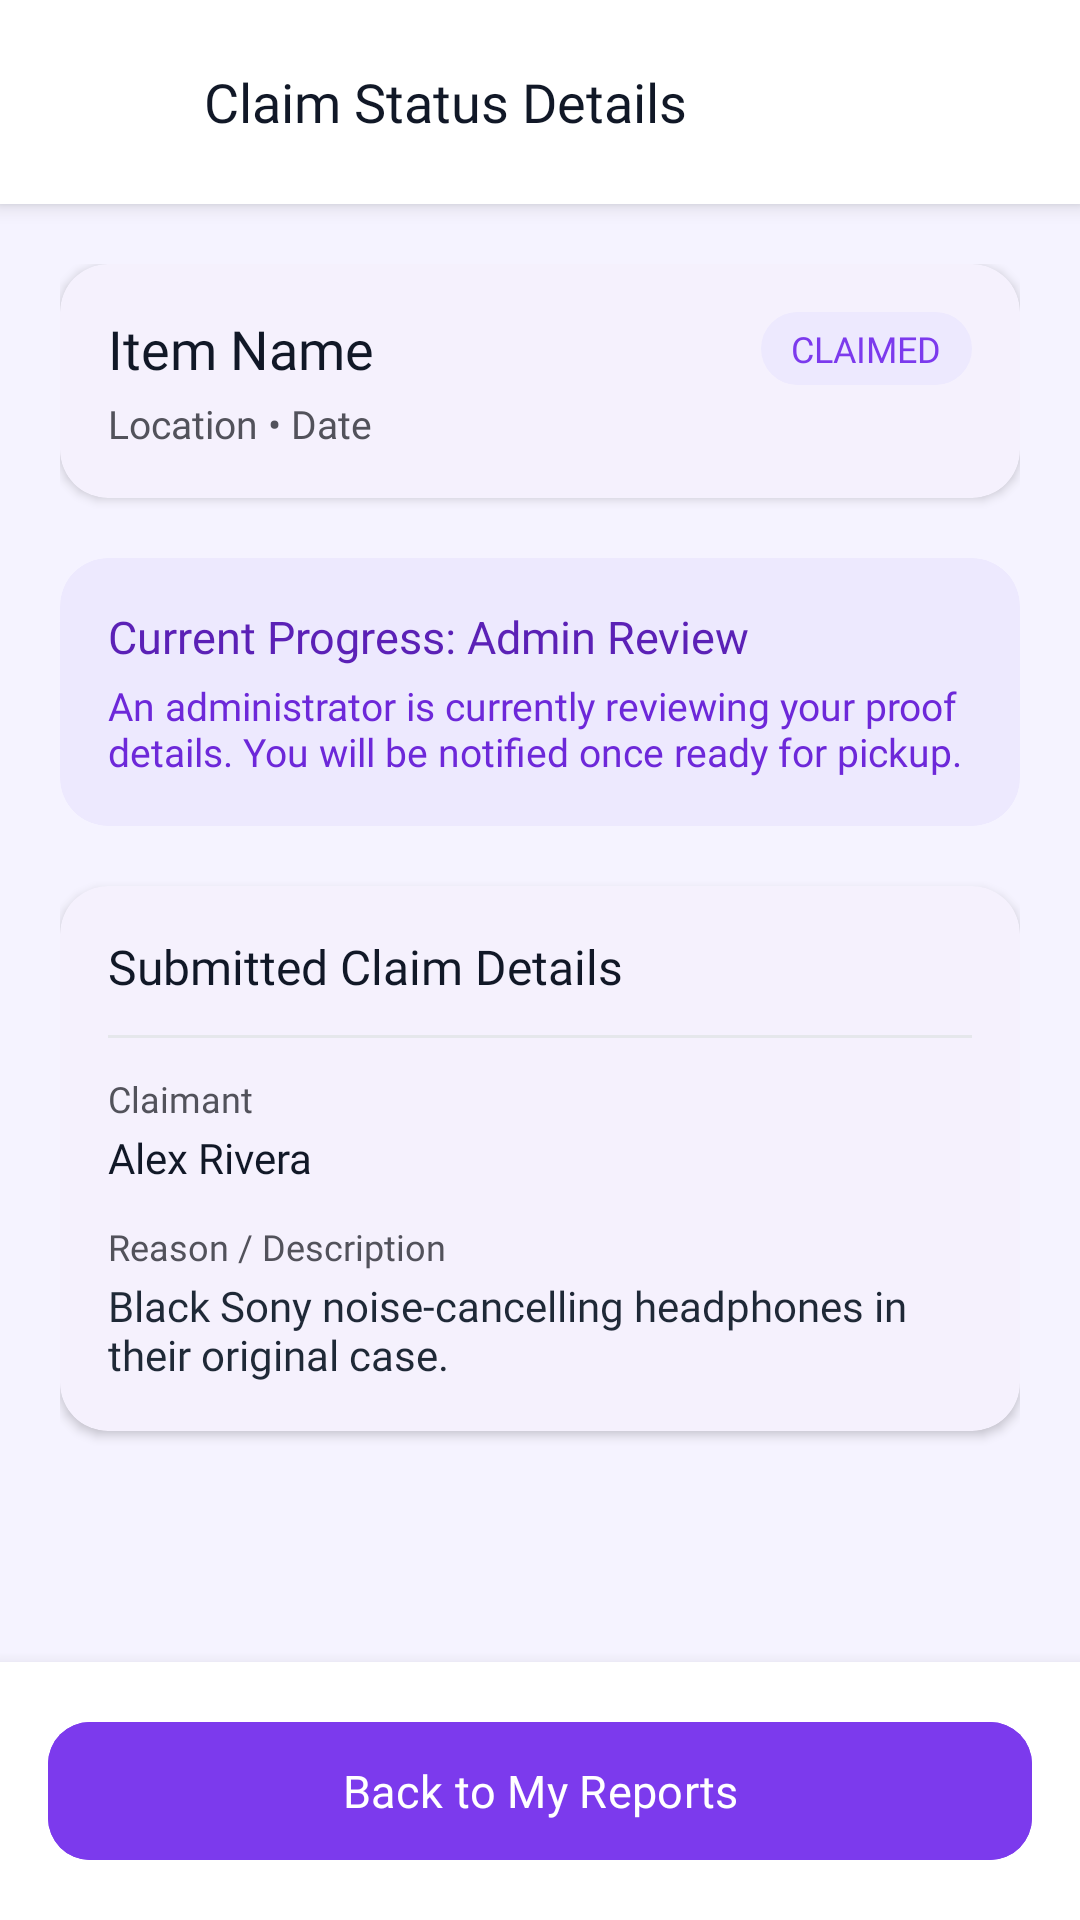

Layout XML and referenced resources for this Android screen:
<!-- AndroidManifest.xml: application theme Theme.FindIt -->
<!-- res/layout/fragment_claim_status.xml -->
<?xml version="1.0" encoding="utf-8"?>
<androidx.constraintlayout.widget.ConstraintLayout xmlns:android="http://schemas.android.com/apk/res/android"
    xmlns:app="http://schemas.android.com/apk/res-auto"
    xmlns:tools="http://schemas.android.com/tools"
    android:layout_width="match_parent"
    android:layout_height="match_parent"
    android:background="@color/violet_50">

    
    <LinearLayout
        android:id="@+id/header_bar"
        android:layout_width="match_parent"
        android:layout_height="wrap_content"
        android:background="@color/white"
        android:elevation="4dp"
        android:gravity="center_vertical"
        android:orientation="horizontal"
        android:paddingHorizontal="16dp"
        android:paddingVertical="14dp"
        app:layout_constraintTop_toTopOf="parent">

        <ImageButton
            android:id="@+id/back_button"
            android:layout_width="40dp"
            android:layout_height="40dp"
            android:background="?attr/selectableItemBackgroundBorderless"
            android:contentDescription="Back"
            android:src="@drawable/ic_back"
            app:tint="@color/gray_800" />

        <TextView
            android:layout_width="0dp"
            android:layout_height="wrap_content"
            android:layout_weight="1"
            android:fontFamily="@font/outfit_bold"
            android:paddingStart="12dp"
            android:paddingEnd="12dp"
            android:text="Claim Status Details"
            android:textColor="@color/gray_900"
            android:textSize="18sp" />
    </LinearLayout>

    <ScrollView
        android:layout_width="match_parent"
        android:layout_height="0dp"
        android:fillViewport="true"
        app:layout_constraintBottom_toTopOf="@id/button_container"
        app:layout_constraintTop_toBottomOf="@id/header_bar">

        <LinearLayout
            android:layout_width="match_parent"
            android:layout_height="wrap_content"
            android:orientation="vertical"
            android:padding="20dp">

            
            <com.google.android.material.card.MaterialCardView
                android:layout_width="match_parent"
                android:layout_height="wrap_content"
                android:layout_marginBottom="20dp"
                app:cardBackgroundColor="@color/white"
                app:cardCornerRadius="16dp"
                app:cardElevation="2dp"
                app:strokeWidth="0dp">

                <LinearLayout
                    android:layout_width="match_parent"
                    android:layout_height="wrap_content"
                    android:orientation="vertical"
                    android:padding="16dp">

                    <LinearLayout
                        android:layout_width="match_parent"
                        android:layout_height="wrap_content"
                        android:gravity="center_vertical"
                        android:orientation="horizontal">

                        <TextView
                            android:id="@+id/item_name_text"
                            android:layout_width="0dp"
                            android:layout_height="wrap_content"
                            android:layout_weight="1"
                            android:fontFamily="@font/outfit_bold"
                            android:text="Item Name"
                            android:textColor="@color/gray_900"
                            android:textSize="18sp" />

                        <TextView
                            android:id="@+id/claim_status_badge"
                            android:layout_width="wrap_content"
                            android:layout_height="wrap_content"
                            android:background="@drawable/bg_badge_violet"
                            android:fontFamily="@font/nunito_bold"
                            android:paddingHorizontal="10dp"
                            android:paddingVertical="4dp"
                            android:text="CLAIMED"
                            android:textColor="@color/violet_600"
                            android:textSize="12sp" />
                    </LinearLayout>

                    <TextView
                        android:id="@+id/item_location_text"
                        android:layout_width="wrap_content"
                        android:layout_height="wrap_content"
                        android:layout_marginTop="4dp"
                        android:fontFamily="@font/nunito_regular"
                        android:text="Location • Date"
                        android:textColor="@color/gray_500"
                        android:textSize="13sp" />
                </LinearLayout>
            </com.google.android.material.card.MaterialCardView>

            
            <com.google.android.material.card.MaterialCardView
                android:layout_width="match_parent"
                android:layout_height="wrap_content"
                android:layout_marginBottom="20dp"
                app:cardBackgroundColor="@color/violet_100"
                app:cardCornerRadius="16dp"
                app:cardElevation="0dp"
                app:strokeWidth="0dp">

                <LinearLayout
                    android:layout_width="match_parent"
                    android:layout_height="wrap_content"
                    android:orientation="vertical"
                    android:padding="16dp">

                    <TextView
                        android:layout_width="wrap_content"
                        android:layout_height="wrap_content"
                        android:fontFamily="@font/outfit_bold"
                        android:text="Current Progress: Admin Review"
                        android:textColor="@color/violet_800"
                        android:textSize="15sp" />

                    <TextView
                        android:layout_width="wrap_content"
                        android:layout_height="wrap_content"
                        android:layout_marginTop="4dp"
                        android:fontFamily="@font/nunito_regular"
                        android:text="An administrator is currently reviewing your proof details. You will be notified once ready for pickup."
                        android:textColor="@color/violet_700"
                        android:textSize="13sp" />
                </LinearLayout>
            </com.google.android.material.card.MaterialCardView>

            
            <com.google.android.material.card.MaterialCardView
                android:layout_width="match_parent"
                android:layout_height="wrap_content"
                app:cardBackgroundColor="@color/white"
                app:cardCornerRadius="16dp"
                app:cardElevation="2dp"
                app:strokeWidth="0dp">

                <LinearLayout
                    android:layout_width="match_parent"
                    android:layout_height="wrap_content"
                    android:orientation="vertical"
                    android:padding="16dp">

                    <TextView
                        android:layout_width="wrap_content"
                        android:layout_height="wrap_content"
                        android:fontFamily="@font/outfit_bold"
                        android:text="Submitted Claim Details"
                        android:textColor="@color/gray_900"
                        android:textSize="16sp" />

                    <View
                        android:layout_width="match_parent"
                        android:layout_height="1dp"
                        android:layout_marginVertical="12dp"
                        android:background="@color/gray_200" />

                    <TextView
                        android:layout_width="wrap_content"
                        android:layout_height="wrap_content"
                        android:fontFamily="@font/nunito_semi_bold"
                        android:text="Claimant"
                        android:textColor="@color/gray_500"
                        android:textSize="12sp" />

                    <TextView
                        android:id="@+id/claimant_name_text"
                        android:layout_width="wrap_content"
                        android:layout_height="wrap_content"
                        android:layout_marginTop="2dp"
                        android:layout_marginBottom="12dp"
                        android:fontFamily="@font/nunito_bold"
                        android:text="Alex Rivera"
                        android:textColor="@color/gray_900"
                        android:textSize="14sp" />

                    <TextView
                        android:layout_width="wrap_content"
                        android:layout_height="wrap_content"
                        android:fontFamily="@font/nunito_semi_bold"
                        android:text="Reason / Description"
                        android:textColor="@color/gray_500"
                        android:textSize="12sp" />

                    <TextView
                        android:id="@+id/claim_reason_text"
                        android:layout_width="wrap_content"
                        android:layout_height="wrap_content"
                        android:layout_marginTop="2dp"
                        android:fontFamily="@font/nunito_regular"
                        android:text="Black Sony noise-cancelling headphones in their original case."
                        android:textColor="@color/gray_800"
                        android:textSize="14sp" />
                </LinearLayout>
            </com.google.android.material.card.MaterialCardView>

        </LinearLayout>
    </ScrollView>

    
    <FrameLayout
        android:id="@+id/button_container"
        android:layout_width="match_parent"
        android:layout_height="wrap_content"
        android:background="@color/white"
        android:elevation="8dp"
        android:padding="16dp"
        app:layout_constraintBottom_toBottomOf="parent">

        <com.google.android.material.button.MaterialButton
            android:id="@+id/done_button"
            android:layout_width="match_parent"
            android:layout_height="54dp"
            android:backgroundTint="@color/violet_600"
            android:fontFamily="@font/outfit_bold"
            android:text="Back to My Reports"
            android:textAllCaps="false"
            android:textSize="15sp"
            app:cornerRadius="14dp" />
    </FrameLayout>

</androidx.constraintlayout.widget.ConstraintLayout>
<!-- resources referenced by this layout -->
<resources>
  <color name="gray_200">#E5E7EB</color>
  <color name="gray_500">#52525B</color>
  <color name="gray_800">#1F2937</color>
  <color name="gray_900">#111827</color>
  <color name="violet_100">#EDE9FE</color>
  <color name="violet_50">#F5F3FF</color>
  <color name="violet_600">#7C3AED</color>
  <color name="violet_700">#6D28D9</color>
  <color name="violet_800">#5B21B6</color>
  <color name="white">#FFFFFF</color>
  <!-- drawable bg_badge_violet (drawable) -->
  <?xml version="1.0" encoding="utf-8"?>
  <shape xmlns:android="http://schemas.android.com/apk/res/android">
      <solid android:color="@color/violet_100" />
      <corners android:radius="50dp" />
  </shape>
  <style name="Theme.FindIt" parent="Theme.Material3.DayNight.NoActionBar">
          
          <item name="colorPrimary">@color/violet_600</item>
          <item name="colorOnPrimary">@color/white</item>
          <item name="colorPrimaryContainer">@color/violet_100</item>
          <item name="colorOnPrimaryContainer">@color/violet_900</item>
  
          
          <item name="colorSecondary">@color/violet_400</item>
          <item name="colorOnSecondary">@color/white</item>
  
          
          <item name="android:statusBarColor">@android:color/transparent</item>
          <item name="android:windowLightStatusBar">true</item>
  
          
          <item name="android:windowBackground">@color/white</item>
  
          <item name="colorSurface">@color/white</item>
          <item name="colorOnSurface">@color/gray_900</item>
          <item name="colorSurfaceVariant">@color/gray_50</item>
          <item name="colorOnSurfaceVariant">@color/gray_500</item>
  
          <item name="colorError">@color/red_500</item>
          <item name="colorOnError">@color/white</item>
      </style>
  <color name="violet_900">#4C1D95</color>
  <color name="violet_400">#A78BFA</color>
  <color name="gray_50">#F9FAFB</color>
  <color name="red_500">#EF4444</color>
</resources>
